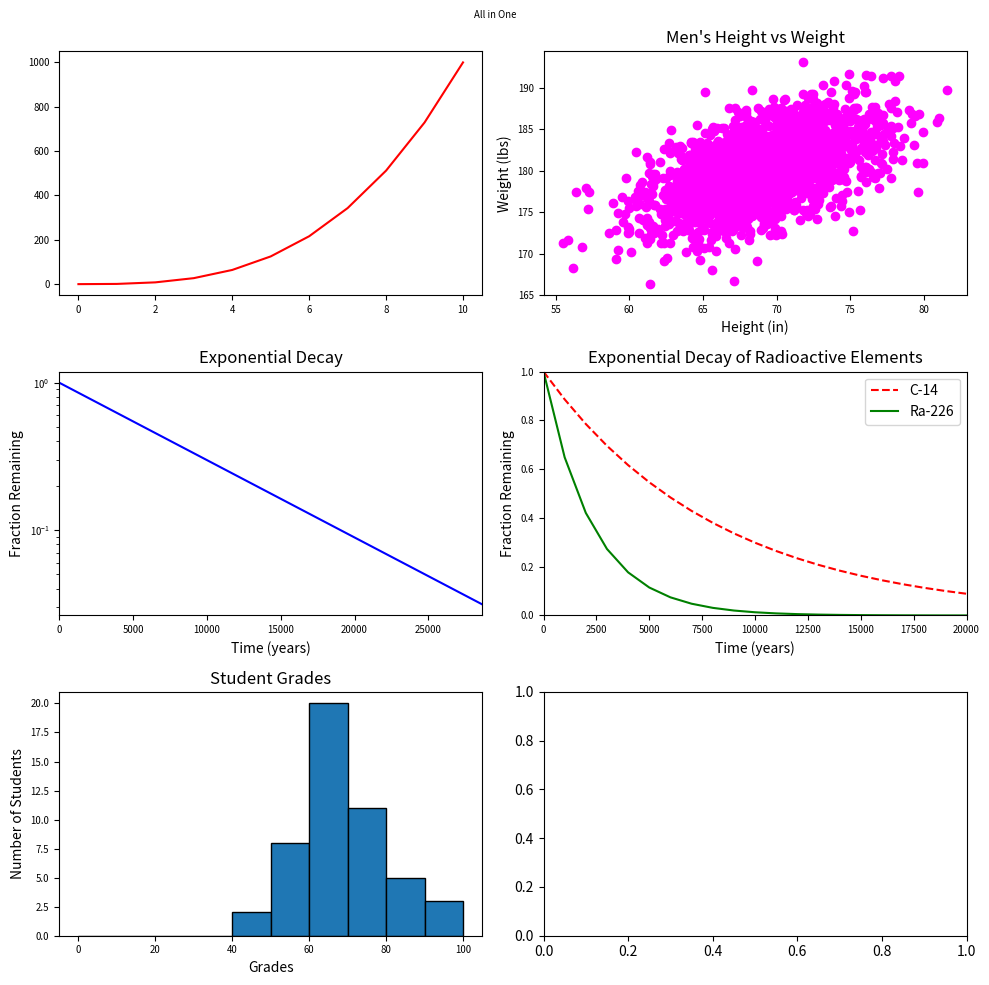

Python code for this plot:
import numpy as np
import matplotlib.pyplot as plt
import matplotlib.gridspec as gridspec
y0 = np.arange(0, 11) ** 3

mean = [69, 0]
cov = [[15, 8], [8, 15]]
np.random.seed(5)
x1, y1 = np.random.multivariate_normal(mean, cov, 2000).T
y1 += 180

x2 = np.arange(0, 28651, 5730)
r2 = np.log(0.5)
t2 = 5730
y2 = np.exp((r2 / t2) * x2)

x3 = np.arange(0, 21000, 1000)
r3 = np.log(0.5)
t31 = 5730
t32 = 1600
y31 = np.exp((r3 / t31) * x3)
y32 = np.exp((r3 / t32) * x3)

np.random.seed(5)
student_grades = np.random.normal(68, 15, 50)

fig, axs = plt.subplots(3, 2, figsize=(10, 10))
gs = gridspec.GridSpec(3, 2, width_ratios=[1, 2])
# Plot y0 in the first subplot
axs[0, 0].plot(y0, color='red')
axs[0, 0].tick_params(labelsize='x-small')

# Plot x1/y1 in the second subplot
axs[0, 1].scatter(x1, y1, color='magenta')
axs[0, 1].set_title("Men's Height vs Weight")
axs[0, 1].set_xlabel('Height (in)')
axs[0, 1].set_ylabel('Weight (lbs)')
axs[0, 1].tick_params(labelsize='x-small')

# Plot x2/y2 in the third subplot
axs[1, 0].plot(x2, y2, color='b',)
axs[1, 0].set_title('Exponential Decay')
axs[1, 0].set_xlabel('Time (years)')
axs[1, 0].set_ylabel('Fraction Remaining')
axs[1, 0].set_xlim(0, 28650)
axs[1, 0].set_yscale('log')
axs[1, 0].tick_params(labelsize='x-small')

# Plot x3/y31 in the fourth subplot
axs[1, 1].plot(x3, y31, linestyle='--', color='red', label='C-14')
axs[1, 1].plot(x3, y32, linestyle='-', color='green', label='Ra-226')
axs[1, 1].set_xlabel('Time (years)')
axs[1, 1].set_ylabel("Fraction Remaining")
axs[1, 1].set_title('Exponential Decay of Radioactive Elements')
axs[1, 1].set_xlim(0, 20000)
axs[1, 1].set_ylim(0, 1)
axs[1, 1].legend(loc="upper right")
axs[1, 1].tick_params(labelsize='x-small')

# Plot student_grades as a histogram in the sixth subplot
axs[2, 0].hist(student_grades, bins=range(0, 101, 10), edgecolor='black')
axs[2, 0].set_title('Student Grades')
axs[2, 0].set_xlabel('Grades')
axs[2, 0].set_ylabel('Number of Students')
axs[2, 0].tick_params(labelsize='x-small')

# Set the overall title for the entire figure
fig.suptitle('All in One', fontsize='x-small')

# Adjust the layout for better spacing
plt.tight_layout()

# Show the plot
plt.show()
